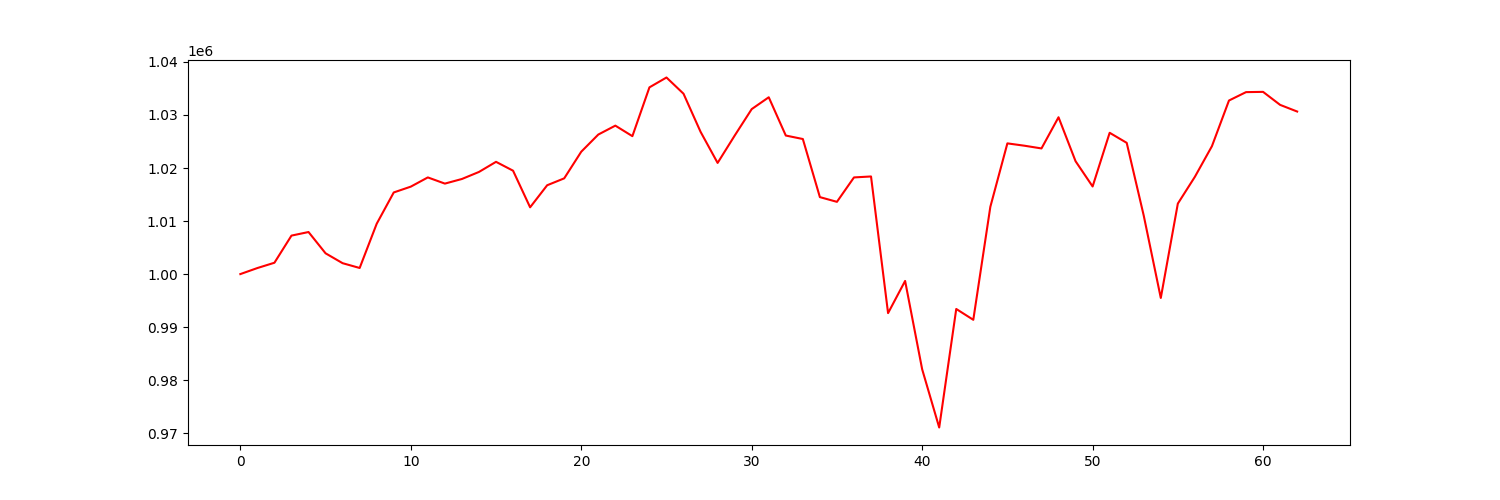

The file beside this chart, header and first rows:
account_value, date, daily_return
1000000, 2021-10-04, 
1001141, 2021-10-05, 0.001141
1002139, 2021-10-06, 0.0009972
1007256, 2021-10-07, 0.005106
1007930, 2021-10-08, 0.0006693
1003918, 2021-10-11, -0.003981
1002055, 2021-10-12, -0.001856
1001152, 2021-10-13, -0.0009013
1009493, 2021-10-14, 0.008332
1015393, 2021-10-15, 0.005845
1016489, 2021-10-18, 0.001079
1018226, 2021-10-19, 0.001709
1017061, 2021-10-20, -0.001145
1017932, 2021-10-21, 0.0008568
1019260, 2021-10-22, 0.001304
1021166, 2021-10-25, 0.001871
1019492, 2021-10-26, -0.001639
1012591, 2021-10-27, -0.00677
1016749, 2021-10-28, 0.004106
1018050, 2021-10-29, 0.00128
1023074, 2021-11-01, 0.004935
1026310, 2021-11-02, 0.003163
1027990, 2021-11-03, 0.001637
1026005, 2021-11-04, -0.001931
1035207, 2021-11-05, 0.008969
1037066, 2021-11-08, 0.001795
1034006, 2021-11-09, -0.00295
1026827, 2021-11-10, -0.006943
1020960, 2021-11-11, -0.005713
1026106, 2021-11-12, 0.00504
1031107, 2021-11-15, 0.004874
1033339, 2021-11-16, 0.002165
1026123, 2021-11-17, -0.006983
1025467, 2021-11-18, -0.0006397
1014513, 2021-11-19, -0.01068
1013622, 2021-11-22, -0.0008778
1018226, 2021-11-23, 0.004542
1018406, 2021-11-24, 0.0001767
992641, 2021-11-26, -0.0253
998707, 2021-11-29, 0.006111
982053, 2021-11-30, -0.01668
971075, 2021-12-01, -0.01118
993421, 2021-12-02, 0.02301
991382, 2021-12-03, -0.002053
1012684, 2021-12-06, 0.02149
1024645, 2021-12-07, 0.01181
1024205, 2021-12-08, -0.0004298
1023692, 2021-12-09, -0.000501
1029571, 2021-12-10, 0.005743
1021280, 2021-12-13, -0.008052
1016518, 2021-12-14, -0.004663
1026641, 2021-12-15, 0.009959
1024746, 2021-12-16, -0.001846
1011016, 2021-12-17, -0.0134
995498, 2021-12-20, -0.01535
1013290, 2021-12-21, 0.01787
1018344, 2021-12-22, 0.004988
1024117, 2021-12-23, 0.005669
1032726, 2021-12-27, 0.008407
1034307, 2021-12-28, 0.001531
... 3 more rows
